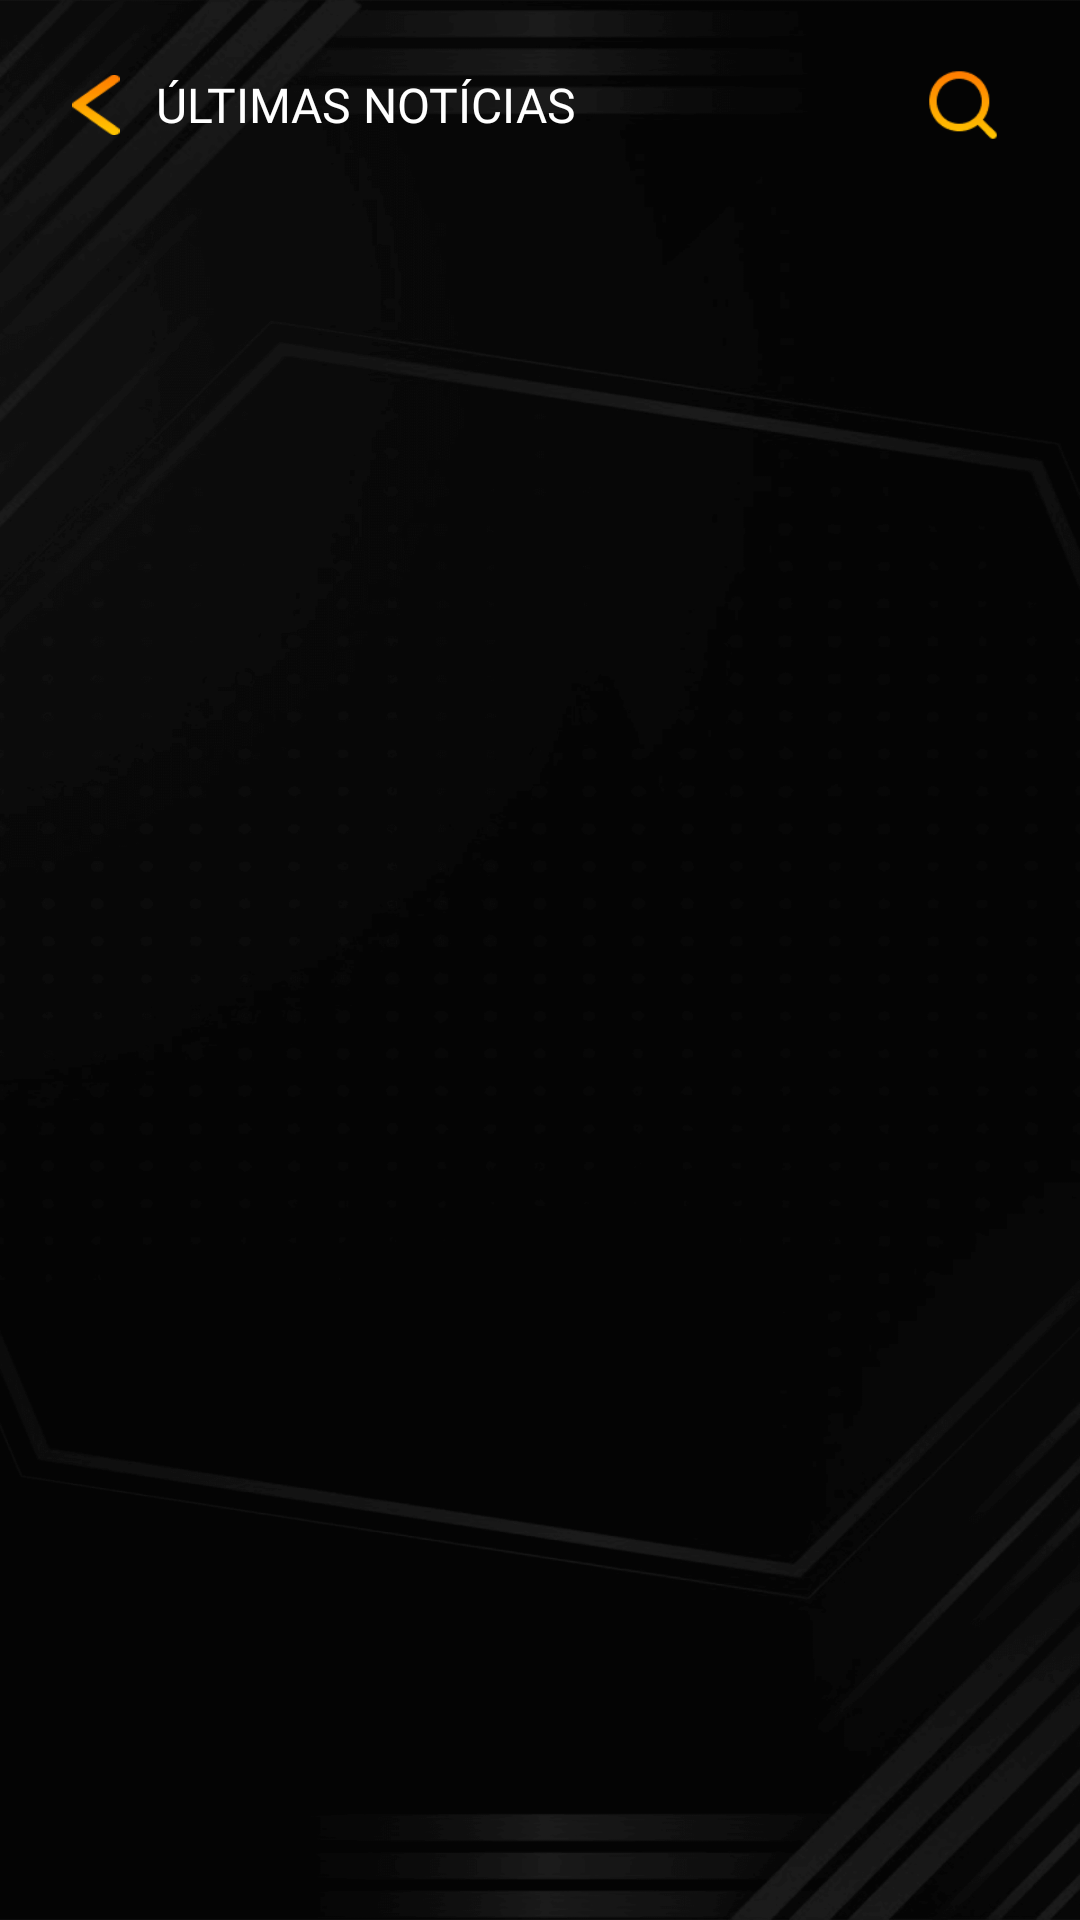

This screen was rendered from an Android layout file. Write that file and the resources it references.
<!-- AndroidManifest.xml: application theme Theme.Design.NoActionBar -->
<!-- res/layout/fragment_all_news_kaverdarm.xml -->
<?xml version="1.0" encoding="utf-8"?>
<androidx.constraintlayout.widget.ConstraintLayout xmlns:android="http://schemas.android.com/apk/res/android"
    xmlns:tools="http://schemas.android.com/tools"
    android:layout_width="match_parent"
    android:layout_height="match_parent"
    xmlns:app="http://schemas.android.com/apk/res-auto"
    tools:context=".presentationKaverdram.allNewsFragmentKaverdarm.AllNewsFragmentKaverdarm"
    android:background="@drawable/main_bg_night_kavedarm">

    <androidx.appcompat.widget.AppCompatButton
        android:layout_width="16dp"
        android:layout_height="20dp"
        android:id="@+id/btnGoBackAllNewsKaverdram"
        android:background="@drawable/back_arrow_kaverdarm"
        app:layout_constraintTop_toTopOf="@id/tvAllNewsTitleKaverdarm"
        app:layout_constraintBottom_toBottomOf="@id/tvAllNewsTitleKaverdarm"
        app:layout_constraintStart_toStartOf="parent"
        android:layout_marginStart="24dp"/>
    <TextView
        android:layout_width="wrap_content"
        android:layout_height="wrap_content"
        android:id="@+id/tvAllNewsTitleKaverdarm"
        android:text="@string/lastNewsKaverdarm"
        android:textAlignment="textStart"
        android:textSize="16sp"
        android:textColor="@color/white"
        android:textAllCaps="true"
        android:fontFamily="@font/roboto_medium_kaverdam"
        android:layout_marginStart="12dp"
        app:layout_constraintTop_toTopOf="parent"
        app:layout_constraintStart_toEndOf="@id/btnGoBackAllNewsKaverdram"
        android:layout_marginTop="24dp"/>
    <androidx.appcompat.widget.AppCompatButton
        android:layout_width="30dp"
        android:layout_height="30dp"
        android:id="@+id/btnSearchAllNewsKaverdarm"
        android:background="@drawable/search_kaverdarm"
        android:layout_marginEnd="24dp"
        app:layout_constraintTop_toTopOf="@id/tvAllNewsTitleKaverdarm"
        app:layout_constraintBottom_toBottomOf="@id/tvAllNewsTitleKaverdarm"
        app:layout_constraintEnd_toEndOf="parent"/>
    <androidx.recyclerview.widget.RecyclerView
        android:layout_width="match_parent"
        android:layout_height="0dp"
        android:id="@+id/recyclerViewAllNewsKaverdarm"
        app:layoutManager="androidx.recyclerview.widget.LinearLayoutManager"
        android:orientation="vertical"
        tools:listitem="@layout/last_news_item_kaverdarm"
        android:layout_marginVertical="12dp"
        app:layout_constraintTop_toBottomOf="@id/btnSearchAllNewsKaverdarm"
        app:layout_constraintBottom_toBottomOf="parent"/>

</androidx.constraintlayout.widget.ConstraintLayout>
<!-- res/layout/last_news_item_kaverdarm.xml (included above) -->
<?xml version="1.0" encoding="utf-8"?>
<androidx.constraintlayout.widget.ConstraintLayout xmlns:android="http://schemas.android.com/apk/res/android"
    android:layout_width="match_parent"
    android:layout_height="wrap_content"
    xmlns:app="http://schemas.android.com/apk/res-auto"
    android:layout_marginHorizontal="24dp"
    android:layout_marginTop="8dp"
    xmlns:tools="http://schemas.android.com/tools">

    <androidx.constraintlayout.widget.ConstraintLayout
        android:layout_width="match_parent"
        android:layout_height="wrap_content"
        android:id="@+id/lastNewsItemKaverdarm"
        app:layout_constraintTop_toTopOf="parent"
        app:layout_constraintBottom_toTopOf="@id/viewLastNewsItemKaverdarm">

        <ImageView
            android:layout_width="140dp"
            android:layout_height="100dp"
            android:id="@+id/ivLastNewsImgKaverdarm"
            tools:background="#423F3F"
            app:layout_constraintStart_toStartOf="parent"
            app:layout_constraintTop_toTopOf="parent"
            tools:ignore="ContentDescription" />
        <TextView
            android:layout_width="0dp"
            android:layout_height="wrap_content"
            android:id="@+id/tvLastNewsTitleKaverdam"
            tools:text="Headline of the news"
            android:textColor="@color/white"
            android:textSize="14sp"
            android:textAlignment="textStart"
            android:fontFamily="@font/roboto_medium_kaverdam"
            android:layout_marginStart="6dp"
            app:layout_constraintStart_toEndOf="@id/ivLastNewsImgKaverdarm"
            app:layout_constraintEnd_toEndOf="parent"
            app:layout_constraintTop_toTopOf="@id/ivLastNewsImgKaverdarm"/>
        <TextView
            android:layout_width="0dp"
            android:layout_height="wrap_content"
            android:id="@+id/tvDescriptionKaverdam"
            tools:text="A brief description of what is contained in this news release. It is written about what this news is about."
            android:textColor="@color/white"
            android:textSize="14sp"
            android:textAlignment="textStart"
            android:fontFamily="@font/roboto_regular_kaverdam"
            android:layout_marginStart="6dp"
            app:layout_constraintStart_toEndOf="@id/ivLastNewsImgKaverdarm"
            app:layout_constraintEnd_toEndOf="parent"
            app:layout_constraintTop_toBottomOf="@id/tvLastNewsTitleKaverdam" />
        <TextView
            android:layout_width="wrap_content"
            android:layout_height="wrap_content"
            android:id="@+id/tvLastNewsDateKaverdarm"
            tools:text="12/03/2022"
            android:textColor="#707070"
            android:textSize="12sp"
            android:textAlignment="center"
            android:fontFamily="@font/roboto_regular_kaverdam"
            app:layout_constraintStart_toStartOf="@id/tvDescriptionKaverdam"
            app:layout_constraintTop_toBottomOf="@id/tvDescriptionKaverdam" />
        <androidx.appcompat.widget.AppCompatButton
            android:layout_width="18dp"
            android:layout_height="14dp"
            android:id="@+id/btnReedMoreLastNewsKaverdarm"
            android:background="@drawable/arrows_orange_kavedarm"
            app:layout_constraintTop_toTopOf="@id/tvLastNewsDateKaverdarm"
            app:layout_constraintBottom_toBottomOf="@id/tvLastNewsDateKaverdarm"
            app:layout_constraintEnd_toEndOf="parent"/>
        <androidx.appcompat.widget.AppCompatButton
            android:layout_width="14dp"
            android:layout_height="18dp"
            android:id="@+id/btnBookmarkLastNewsKaverdarm"
            android:background="@drawable/btn_bookmarl_last_news_kaverdarm"
            android:layout_marginEnd="12dp"
            app:layout_constraintTop_toTopOf="@id/tvLastNewsDateKaverdarm"
            app:layout_constraintBottom_toBottomOf="@id/tvLastNewsDateKaverdarm"
            app:layout_constraintEnd_toStartOf="@id/btnReedMoreLastNewsKaverdarm"/>
    </androidx.constraintlayout.widget.ConstraintLayout>

    <View
        android:id="@+id/viewLastNewsItemKaverdarm"
        android:layout_width="match_parent"
        android:layout_height="2dp"
        android:background="#2F2F2F"
        app:layout_constraintTop_toBottomOf="@id/lastNewsItemKaverdarm"
        app:layout_constraintBottom_toBottomOf="parent"
        android:layout_marginTop="12dp"/>
</androidx.constraintlayout.widget.ConstraintLayout>
<!-- resources referenced by this layout -->
<resources>
  <!-- drawable arrows_orange_kavedarm: png bitmap (drawable, 924 bytes) -->
  <!-- drawable back_arrow_kaverdarm: png bitmap (drawable, 698 bytes) -->
  <!-- drawable btn_bookmarl_last_news_kaverdarm: png bitmap (drawable, 270 bytes) -->
  <!-- drawable main_bg_night_kavedarm: png bitmap (drawable, 74159 bytes) -->
  <!-- drawable search_kaverdarm: png bitmap (drawable, 1309 bytes) -->
  <string name="lastNewsKaverdarm">últimas notícias</string>
  <!-- not gathered from this repository: default colours our renderer supplied (Android Studio template values) -->
  <color name="white">#FFFFFFFF</color>
</resources>
